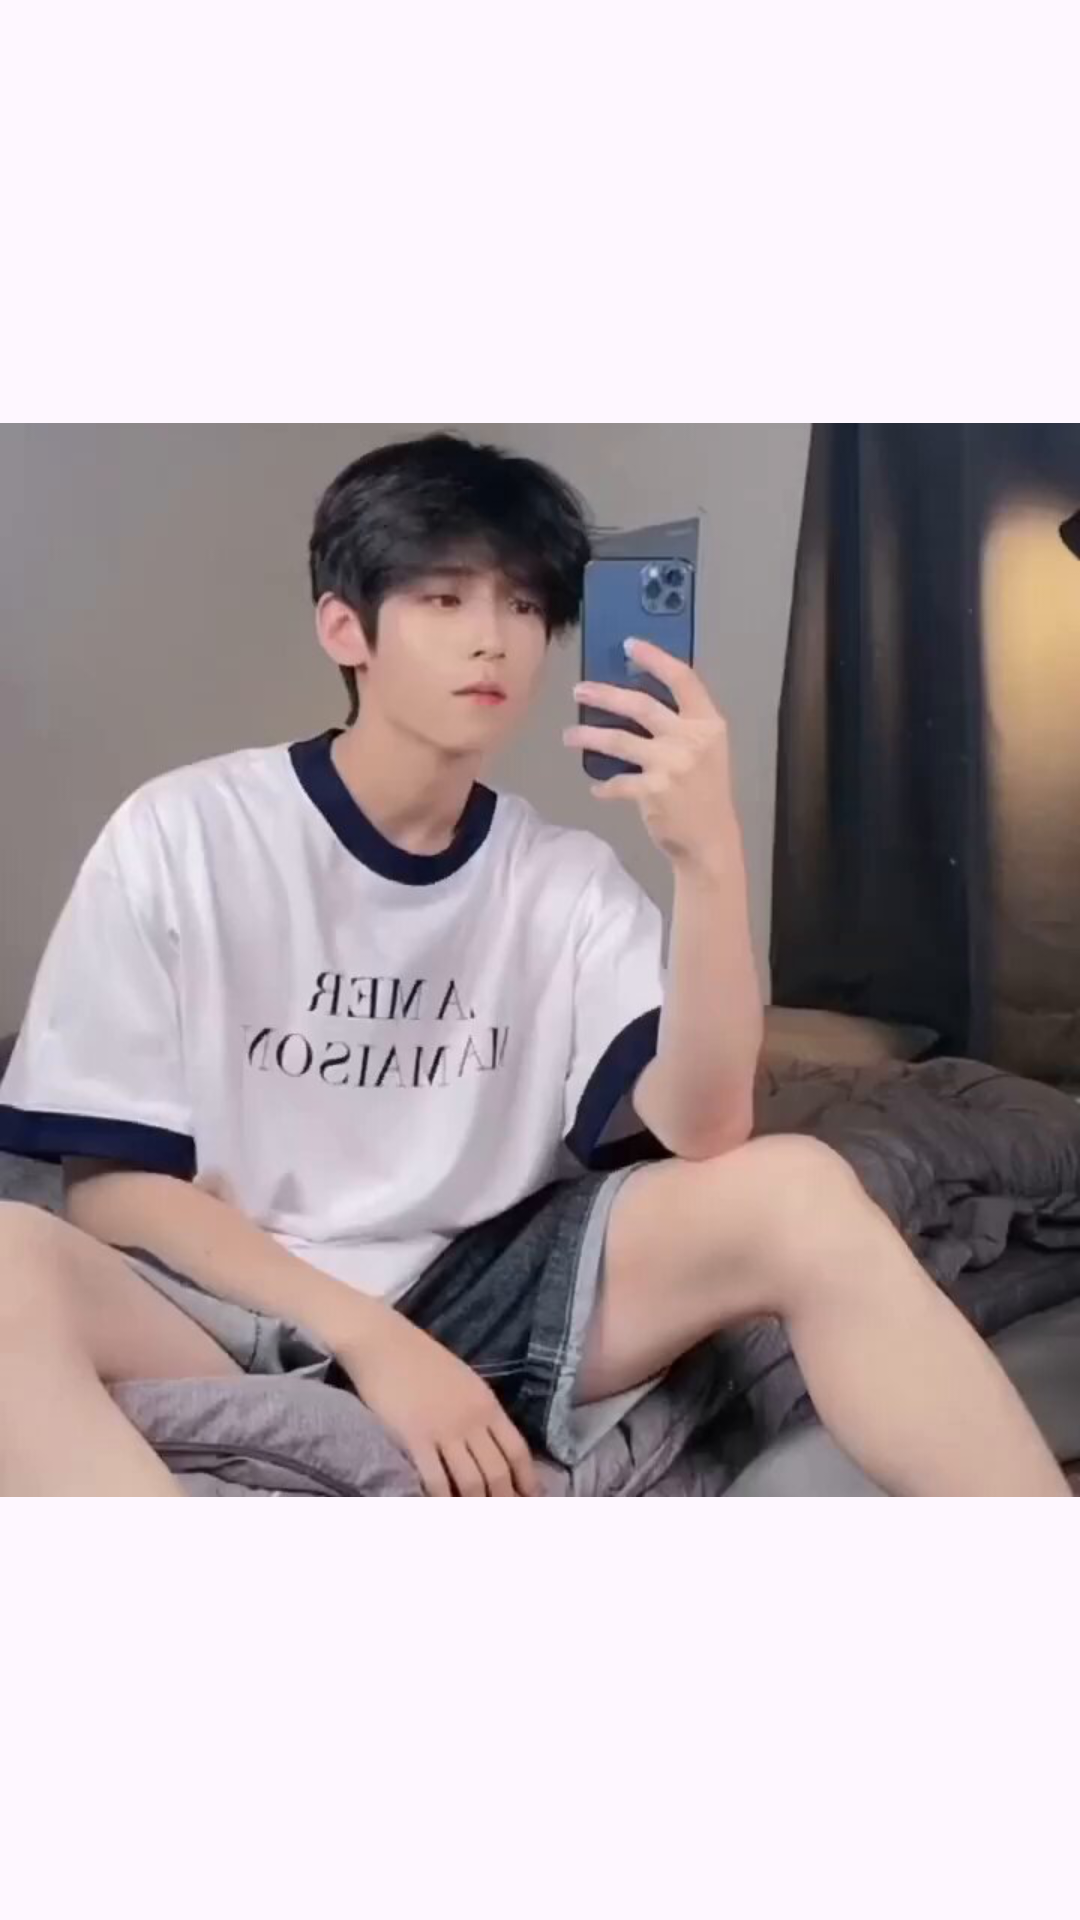

Here is an Android app screen rendered from its layout file. Give the layout XML and the strings, colors and styles it references.
<!-- AndroidManifest.xml: application theme Theme.MyInstagramProject -->
<!-- res/layout/recycler_search.xml -->
<?xml version="1.0" encoding="utf-8"?>
<androidx.constraintlayout.widget.ConstraintLayout xmlns:android="http://schemas.android.com/apk/res/android"
    xmlns:app="http://schemas.android.com/apk/res-auto"
    android:layout_width="120dp"
    android:layout_height="120dp"
    android:layout_gravity="center">

    <ImageView
        android:id="@+id/video_search"
        android:layout_width="match_parent"
        android:layout_height="match_parent"
        android:src="@drawable/postingan_1_000"
        android:adjustViewBounds="true"
        app:layout_constraintBottom_toBottomOf="parent"
        app:layout_constraintEnd_toEndOf="parent"
        app:layout_constraintStart_toStartOf="parent"
        app:layout_constraintTop_toTopOf="parent" />

</androidx.constraintlayout.widget.ConstraintLayout>
<!-- resources referenced by this layout -->
<resources>
  <!-- drawable postingan_1_000: png bitmap (drawable, 419752 bytes) -->
  <style name="Theme.MyInstagramProject" parent="Theme.Material3.DayNight.NoActionBar">
          
          <item name="colorPrimary">@color/purple_200</item>
          <item name="colorPrimaryVariant">@android:color/transparent</item>
          <item name="colorOnPrimary">@color/white</item>
          
          <item name="colorSecondary">@color/teal_200</item>
          <item name="colorSecondaryVariant">@color/teal_700</item>
          <item name="colorOnSecondary">@color/black</item>
          
          <item name="android:statusBarColor">?attr/colorPrimaryVariant</item>
          
      </style>
  <!-- not gathered from this repository: default colours our renderer supplied (Android Studio template values) -->
  <color name="purple_200">#FFBB86FC</color>
  <color name="teal_200">#FF03DAC5</color>
  <color name="teal_700">#FF018786</color>
  <color name="black">#FF000000</color>
  <color name="white">#FFFFFFFF</color>
</resources>
